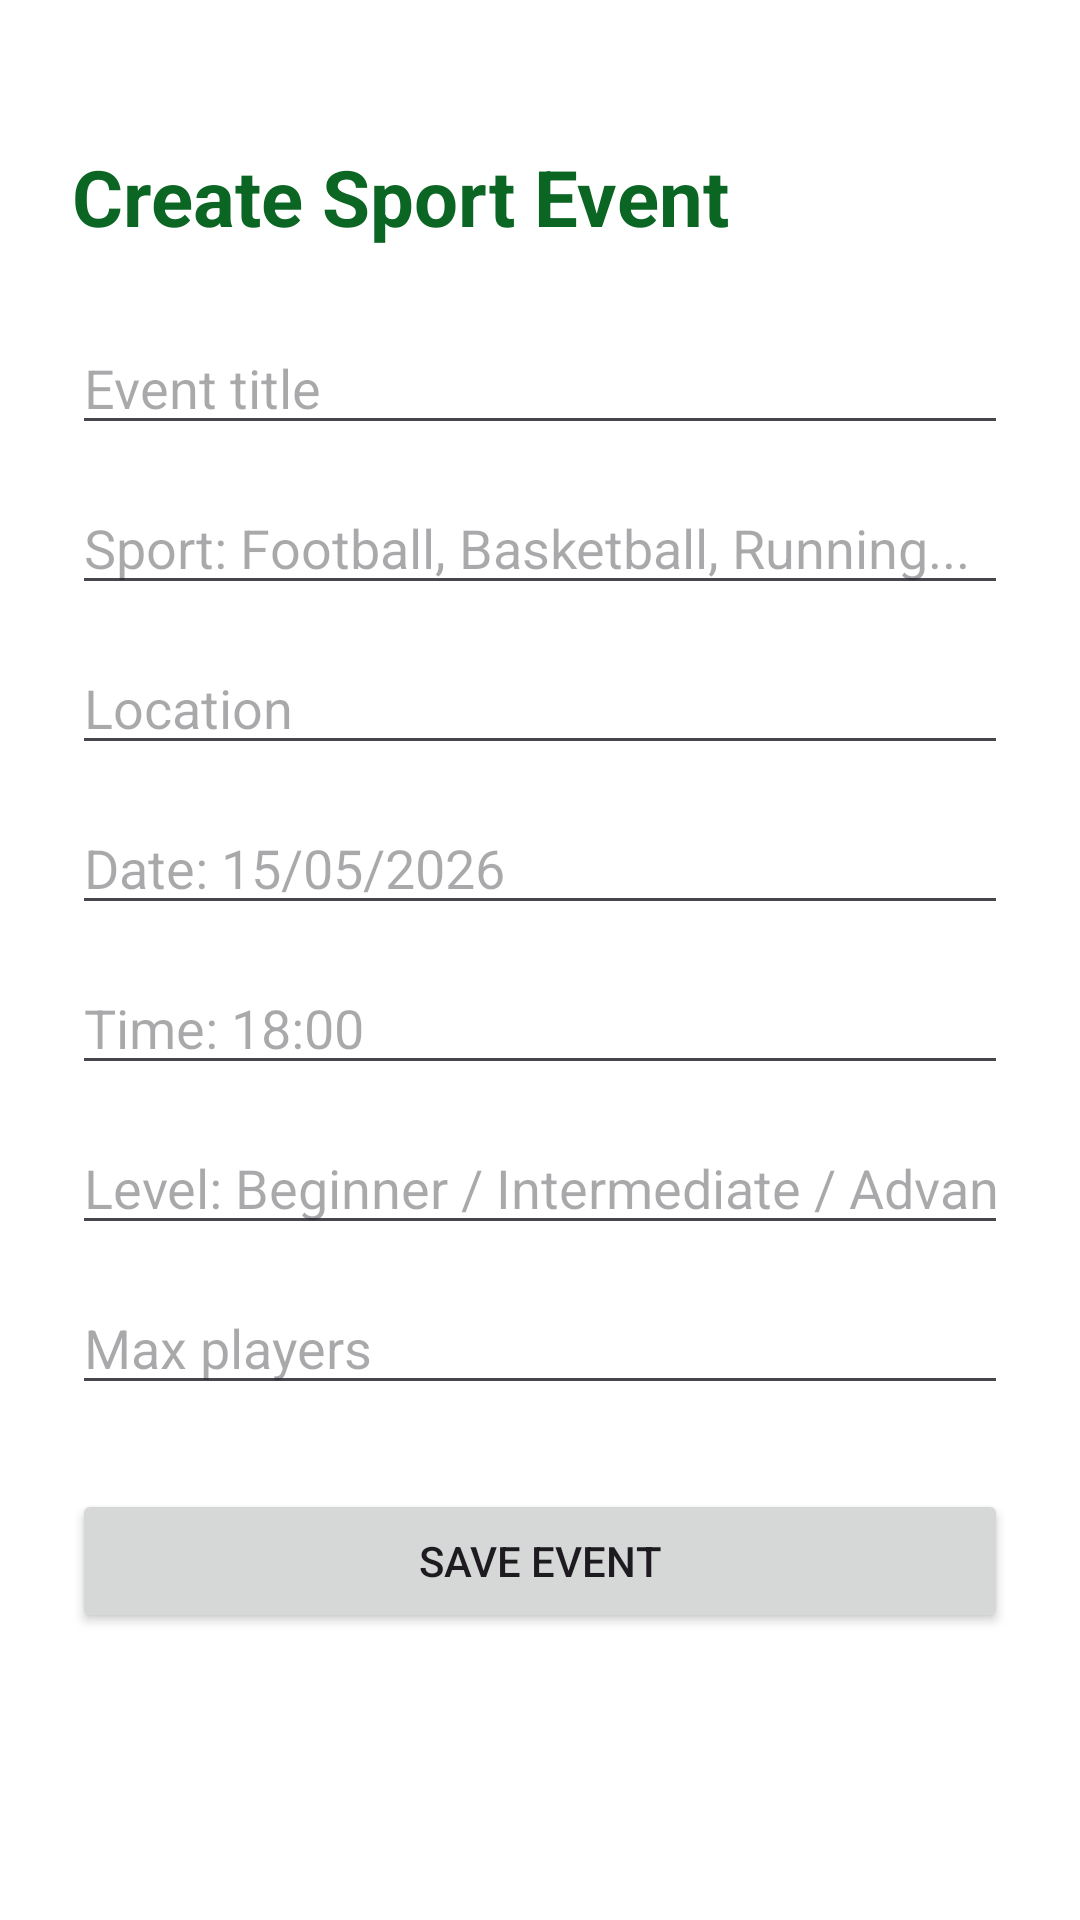

Here is an Android app screen rendered from its layout file. Give the layout XML and the strings, colors and styles it references.
<!-- AndroidManifest.xml: application theme Theme.SportMate_ArhamMohamed -->
<!-- res/layout/activity_create_event.xml -->
<?xml version="1.0" encoding="utf-8"?>
<ScrollView
    xmlns:android="http://schemas.android.com/apk/res/android"
    android:layout_width="match_parent"
    android:layout_height="match_parent"
    android:background="#FFFFFF">

    <LinearLayout
        android:layout_width="match_parent"
        android:layout_height="wrap_content"
        android:orientation="vertical"
        android:padding="24dp">

        <TextView
            android:layout_width="match_parent"
            android:layout_height="wrap_content"
            android:text="Create Sport Event"
            android:textSize="26sp"
            android:textStyle="bold"
            android:textColor="#0B6623"
            android:layout_marginTop="24dp"
            android:layout_marginBottom="24dp" />

        <EditText
            android:id="@+id/edtTitle"
            android:layout_width="match_parent"
            android:layout_height="wrap_content"
            android:hint="Event title"
            android:inputType="text" />

        <EditText
            android:id="@+id/edtSport"
            android:layout_width="match_parent"
            android:layout_height="wrap_content"
            android:hint="Sport: Football, Basketball, Running..."
            android:inputType="text"
            android:layout_marginTop="12dp" />

        <EditText
            android:id="@+id/edtLocation"
            android:layout_width="match_parent"
            android:layout_height="wrap_content"
            android:hint="Location"
            android:inputType="text"
            android:layout_marginTop="12dp" />

        <EditText
            android:id="@+id/edtDate"
            android:layout_width="match_parent"
            android:layout_height="wrap_content"
            android:hint="Date: 15/05/2026"
            android:inputType="date"
            android:layout_marginTop="12dp" />

        <EditText
            android:id="@+id/edtTime"
            android:layout_width="match_parent"
            android:layout_height="wrap_content"
            android:hint="Time: 18:00"
            android:inputType="time"
            android:layout_marginTop="12dp" />

        <EditText
            android:id="@+id/edtLevel"
            android:layout_width="match_parent"
            android:layout_height="wrap_content"
            android:hint="Level: Beginner / Intermediate / Advanced"
            android:inputType="text"
            android:layout_marginTop="12dp" />

        <EditText
            android:id="@+id/edtMaxPlayers"
            android:layout_width="match_parent"
            android:layout_height="wrap_content"
            android:hint="Max players"
            android:inputType="number"
            android:layout_marginTop="12dp" />

        <Button
            android:id="@+id/btnSaveEvent"
            android:layout_width="match_parent"
            android:layout_height="wrap_content"
            android:text="Save Event"
            android:layout_marginTop="28dp" />

    </LinearLayout>

</ScrollView>
<!-- resources referenced by this layout -->
<resources>
  <style name="Theme.SportMate_ArhamMohamed" parent="Base.Theme.SportMate_ArhamMohamed" />
  <style name="Base.Theme.SportMate_ArhamMohamed" parent="Theme.Material3.DayNight.NoActionBar">
          
          
      </style>
</resources>
